Labelled photos from "Piece Occupation", an image-classification folder in OliverButlerSU/Realtime-Chess-Digitizer. The possible labels are: occupied square, unoccupied square.

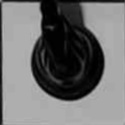
Label: occupied square

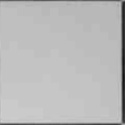
Label: unoccupied square

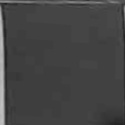
Label: unoccupied square

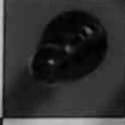
Label: occupied square

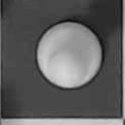
Label: occupied square

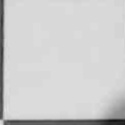
Label: unoccupied square
